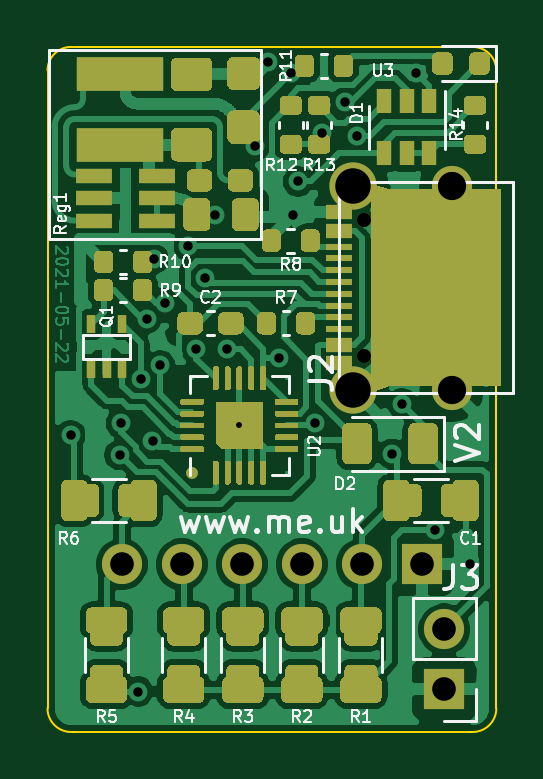
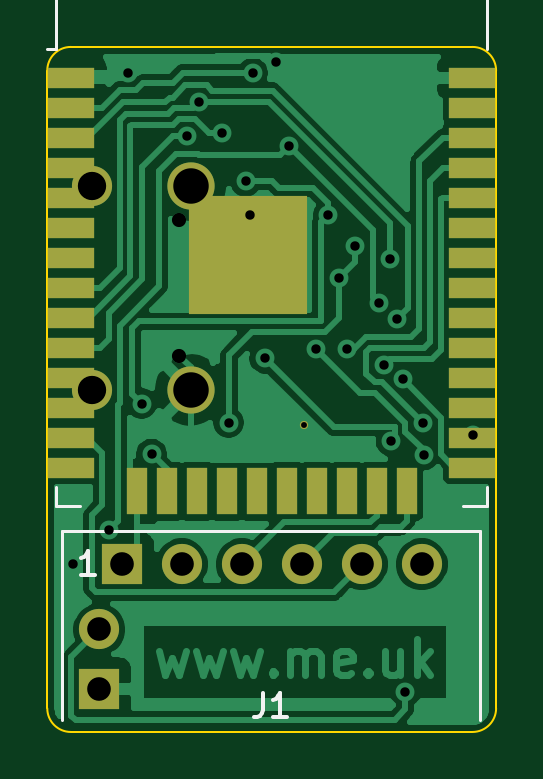
Circuit board: 11 layer files. Board 19.0 x 29.0 mm.
- bottom_copper: Battery-B_Cu.gbr (53122 bytes)
- bottom_mask: Battery-B_Mask.gbr (2155 bytes)
- paste: Battery-B_Paste.gbr (7094 bytes)
- bottom_silk: Battery-B_SilkS.gbr (1629 bytes)
- outline: Battery-Edge_Cuts.gbr (1008 bytes)
- top_copper: Battery-F_Cu.gbr (158279 bytes)
- top_mask: Battery-F_Mask.gbr (39840 bytes)
- paste: Battery-F_Paste.gbr (25971 bytes)
- top_silk: Battery-F_SilkS.gbr (23954 bytes)
- drill: Battery-NPTH.drl (301 bytes)
- drill: Battery-PTH.drl (1083 bytes)

=== bottom_copper: Battery-B_Cu.gbr (53122 bytes, source omitted) ===
=== bottom_mask: Battery-B_Mask.gbr ===
%TF.GenerationSoftware,KiCad,Pcbnew,(5.1.9-0-10_14)*%
%TF.CreationDate,2021-05-22T18:38:32+01:00*%
%TF.ProjectId,Battery,42617474-6572-4792-9e6b-696361645f70,12*%
%TF.SameCoordinates,Original*%
%TF.FileFunction,Soldermask,Bot*%
%TF.FilePolarity,Negative*%
%FSLAX46Y46*%
G04 Gerber Fmt 4.6, Leading zero omitted, Abs format (unit mm)*
G04 Created by KiCad (PCBNEW (5.1.9-0-10_14)) date 2021-05-22 18:38:32*
%MOMM*%
%LPD*%
G01*
G04 APERTURE LIST*
%ADD10R,2.000000X0.900000*%
%ADD11R,0.900000X2.000000*%
%ADD12R,5.000000X5.000000*%
%ADD13O,1.700000X1.700000*%
%ADD14R,1.700000X1.700000*%
%ADD15C,0.350000*%
%ADD16C,1.700000*%
%ADD17C,2.000000*%
G04 APERTURE END LIST*
D10*
%TO.C,U1*%
X118200000Y-99895000D03*
X118200000Y-101165000D03*
X118200000Y-102435000D03*
X118200000Y-103705000D03*
X118200000Y-104975000D03*
X118200000Y-106245000D03*
X118200000Y-107515000D03*
X118200000Y-108785000D03*
X118200000Y-110055000D03*
X118200000Y-111325000D03*
X118200000Y-112595000D03*
X118200000Y-113865000D03*
X118200000Y-115135000D03*
X118200000Y-116405000D03*
D11*
X120985000Y-117405000D03*
X122255000Y-117405000D03*
X123525000Y-117405000D03*
X124795000Y-117405000D03*
X126065000Y-117405000D03*
X127335000Y-117405000D03*
X128605000Y-117405000D03*
X129875000Y-117405000D03*
X131145000Y-117405000D03*
X132415000Y-117405000D03*
D10*
X135200000Y-116405000D03*
X135200000Y-115135000D03*
X135200000Y-113865000D03*
X135200000Y-112595000D03*
X135200000Y-111325000D03*
X135200000Y-110055000D03*
X135200000Y-108785000D03*
X135200000Y-107515000D03*
X135200000Y-106245000D03*
X135200000Y-104975000D03*
X135200000Y-103705000D03*
X135200000Y-102435000D03*
X135200000Y-101165000D03*
X135200000Y-99895000D03*
D12*
X127700000Y-107395000D03*
%TD*%
D13*
%TO.C,J3*%
X134000000Y-123260000D03*
D14*
X134000000Y-125800000D03*
%TD*%
%TO.C,J1*%
X133045000Y-120500000D03*
D13*
X130505000Y-120500000D03*
X127965000Y-120500000D03*
X125425000Y-120500000D03*
X122885000Y-120500000D03*
X120345000Y-120500000D03*
%TD*%
D15*
%TO.C,U2*%
X125325000Y-114625000D03*
%TD*%
D16*
%TO.C,J2*%
X134310000Y-104475000D03*
X134310000Y-113125000D03*
D17*
X130130000Y-104475000D03*
X130130000Y-113125000D03*
%TD*%
M02*

=== paste: Battery-B_Paste.gbr (7094 bytes, source omitted) ===
=== bottom_silk: Battery-B_SilkS.gbr ===
%TF.GenerationSoftware,KiCad,Pcbnew,(5.1.9-0-10_14)*%
%TF.CreationDate,2021-05-22T18:38:32+01:00*%
%TF.ProjectId,Battery,42617474-6572-4792-9e6b-696361645f70,12*%
%TF.SameCoordinates,Original*%
%TF.FileFunction,Legend,Bot*%
%TF.FilePolarity,Positive*%
%FSLAX46Y46*%
G04 Gerber Fmt 4.6, Leading zero omitted, Abs format (unit mm)*
G04 Created by KiCad (PCBNEW (5.1.9-0-10_14)) date 2021-05-22 18:38:32*
%MOMM*%
%LPD*%
G01*
G04 APERTURE LIST*
%ADD10C,0.120000*%
%ADD11C,0.150000*%
G04 APERTURE END LIST*
D10*
%TO.C,U1*%
X135820000Y-98705000D02*
X136200000Y-98705000D01*
X135820000Y-92285000D02*
X135820000Y-98705000D01*
X117580000Y-92285000D02*
X117580000Y-98705000D01*
X135820000Y-92285000D02*
X117580000Y-92285000D01*
X117580000Y-118030000D02*
X118580000Y-118030000D01*
X117580000Y-117250000D02*
X117580000Y-118030000D01*
X135820000Y-118030000D02*
X134820000Y-118030000D01*
X135820000Y-117250000D02*
X135820000Y-118030000D01*
%TO.C,J1*%
X117870000Y-119100000D02*
X117870000Y-127100000D01*
X135570000Y-119100000D02*
X117870000Y-119100000D01*
X135570000Y-119100000D02*
X135570000Y-127100000D01*
D11*
X127053333Y-125952380D02*
X127053333Y-126666666D01*
X127100952Y-126809523D01*
X127196190Y-126904761D01*
X127339047Y-126952380D01*
X127434285Y-126952380D01*
X126053333Y-126952380D02*
X126624761Y-126952380D01*
X126339047Y-126952380D02*
X126339047Y-125952380D01*
X126434285Y-126095238D01*
X126529523Y-126190476D01*
X126624761Y-126238095D01*
X134184285Y-120952380D02*
X134755714Y-120952380D01*
X134470000Y-120952380D02*
X134470000Y-119952380D01*
X134565238Y-120095238D01*
X134660476Y-120190476D01*
X134755714Y-120238095D01*
%TD*%
M02*

=== outline: Battery-Edge_Cuts.gbr ===
%TF.GenerationSoftware,KiCad,Pcbnew,(5.1.9-0-10_14)*%
%TF.CreationDate,2021-05-22T18:38:32+01:00*%
%TF.ProjectId,Battery,42617474-6572-4792-9e6b-696361645f70,12*%
%TF.SameCoordinates,Original*%
%TF.FileFunction,Profile,NP*%
%FSLAX46Y46*%
G04 Gerber Fmt 4.6, Leading zero omitted, Abs format (unit mm)*
G04 Created by KiCad (PCBNEW (5.1.9-0-10_14)) date 2021-05-22 18:38:32*
%MOMM*%
%LPD*%
G01*
G04 APERTURE LIST*
%TA.AperFunction,Profile*%
%ADD10C,0.100000*%
%TD*%
G04 APERTURE END LIST*
D10*
X118200000Y-98600000D02*
G75*
G03*
X117200000Y-99600000I0J-1000000D01*
G01*
X117200000Y-126600000D02*
G75*
G03*
X118200000Y-127600000I1000000J0D01*
G01*
X135200000Y-127600000D02*
G75*
G03*
X136200000Y-126600000I0J1000000D01*
G01*
X136200000Y-99600000D02*
G75*
G03*
X135200000Y-98600000I-1000000J0D01*
G01*
X118200000Y-127600000D02*
X135200000Y-127600000D01*
X136200000Y-126600000D02*
X136200000Y-99600000D01*
X117200000Y-99600000D02*
X117200000Y-126600000D01*
X135200000Y-98600000D02*
X118200000Y-98600000D01*
M02*

=== top_copper: Battery-F_Cu.gbr (158279 bytes, source omitted) ===
=== top_mask: Battery-F_Mask.gbr (39840 bytes, source omitted) ===
=== paste: Battery-F_Paste.gbr (25971 bytes, source omitted) ===
=== top_silk: Battery-F_SilkS.gbr (23954 bytes, source omitted) ===
=== drill: Battery-NPTH.drl ===
M48
; DRILL file {KiCad (5.1.9-0-10_14)} date Saturday, May 22, 2021 at 06:38:31 PM
; FORMAT={-:-/ absolute / inch / decimal}
; #@! TF.CreationDate,2021-05-22T18:38:31+01:00
; #@! TF.GenerationSoftware,Kicad,Pcbnew,(5.1.9-0-10_14)
; #@! TF.FileFunction,NonPlated,1,2,NPTH
FMAT,2
INCH
%
G90
G05
T0
M30

=== drill: Battery-PTH.drl ===
M48
; DRILL file {KiCad (5.1.9-0-10_14)} date Saturday, May 22, 2021 at 06:38:31 PM
; FORMAT={-:-/ absolute / inch / decimal}
; #@! TF.CreationDate,2021-05-22T18:38:31+01:00
; #@! TF.GenerationSoftware,Kicad,Pcbnew,(5.1.9-0-10_14)
; #@! TF.FileFunction,Plated,1,2,PTH
FMAT,2
INCH
T1C0.0098
T2C0.0157
T3C0.0236
T4C0.0394
T5C0.0472
T6C0.0591
%
G90
G05
T1
X4.9341Y-4.5128
T2
X4.6526Y-4.5289
X4.7342Y-4.5621
X4.7368Y-4.5092
X4.7652Y-4.9563
X4.7697Y-4.4359
X4.7795Y-4.3346
X4.7892Y-4.539
X4.7913Y-4.2352
X4.8017Y-4.4125
X4.8094Y-4.309
X4.8486Y-4.2129
X4.862Y-4.385
X4.8763Y-4.2676
X4.8937Y-4.1614
X4.9138Y-4.3857
X4.9596Y-4.0477
X4.9818Y-3.9075
X4.9998Y-4.4006
X5.0197Y-3.9252
X5.0236Y-4.1614
X5.0315Y-4.1061
X5.0598Y-4.508
X5.0711Y-4.0249
X5.1098Y-3.9741
X5.1297Y-4.0305
X5.1881Y-4.5604
X5.2047Y-4.4764
X5.2283Y-3.9252
X5.2598Y-4.687
X5.3189Y-4.7441
T3
X5.1421Y-4.1697
X5.1421Y-4.3972
T4
X4.738Y-4.7441
X4.838Y-4.7441
X4.938Y-4.7441
X5.038Y-4.7441
X5.138Y-4.7441
X5.238Y-4.7441
X5.2756Y-4.8528
X5.2756Y-4.9528
T5
X5.2878Y-4.1132
X5.2878Y-4.4537
T6
X5.1232Y-4.1132
X5.1232Y-4.4537
T0
M30
